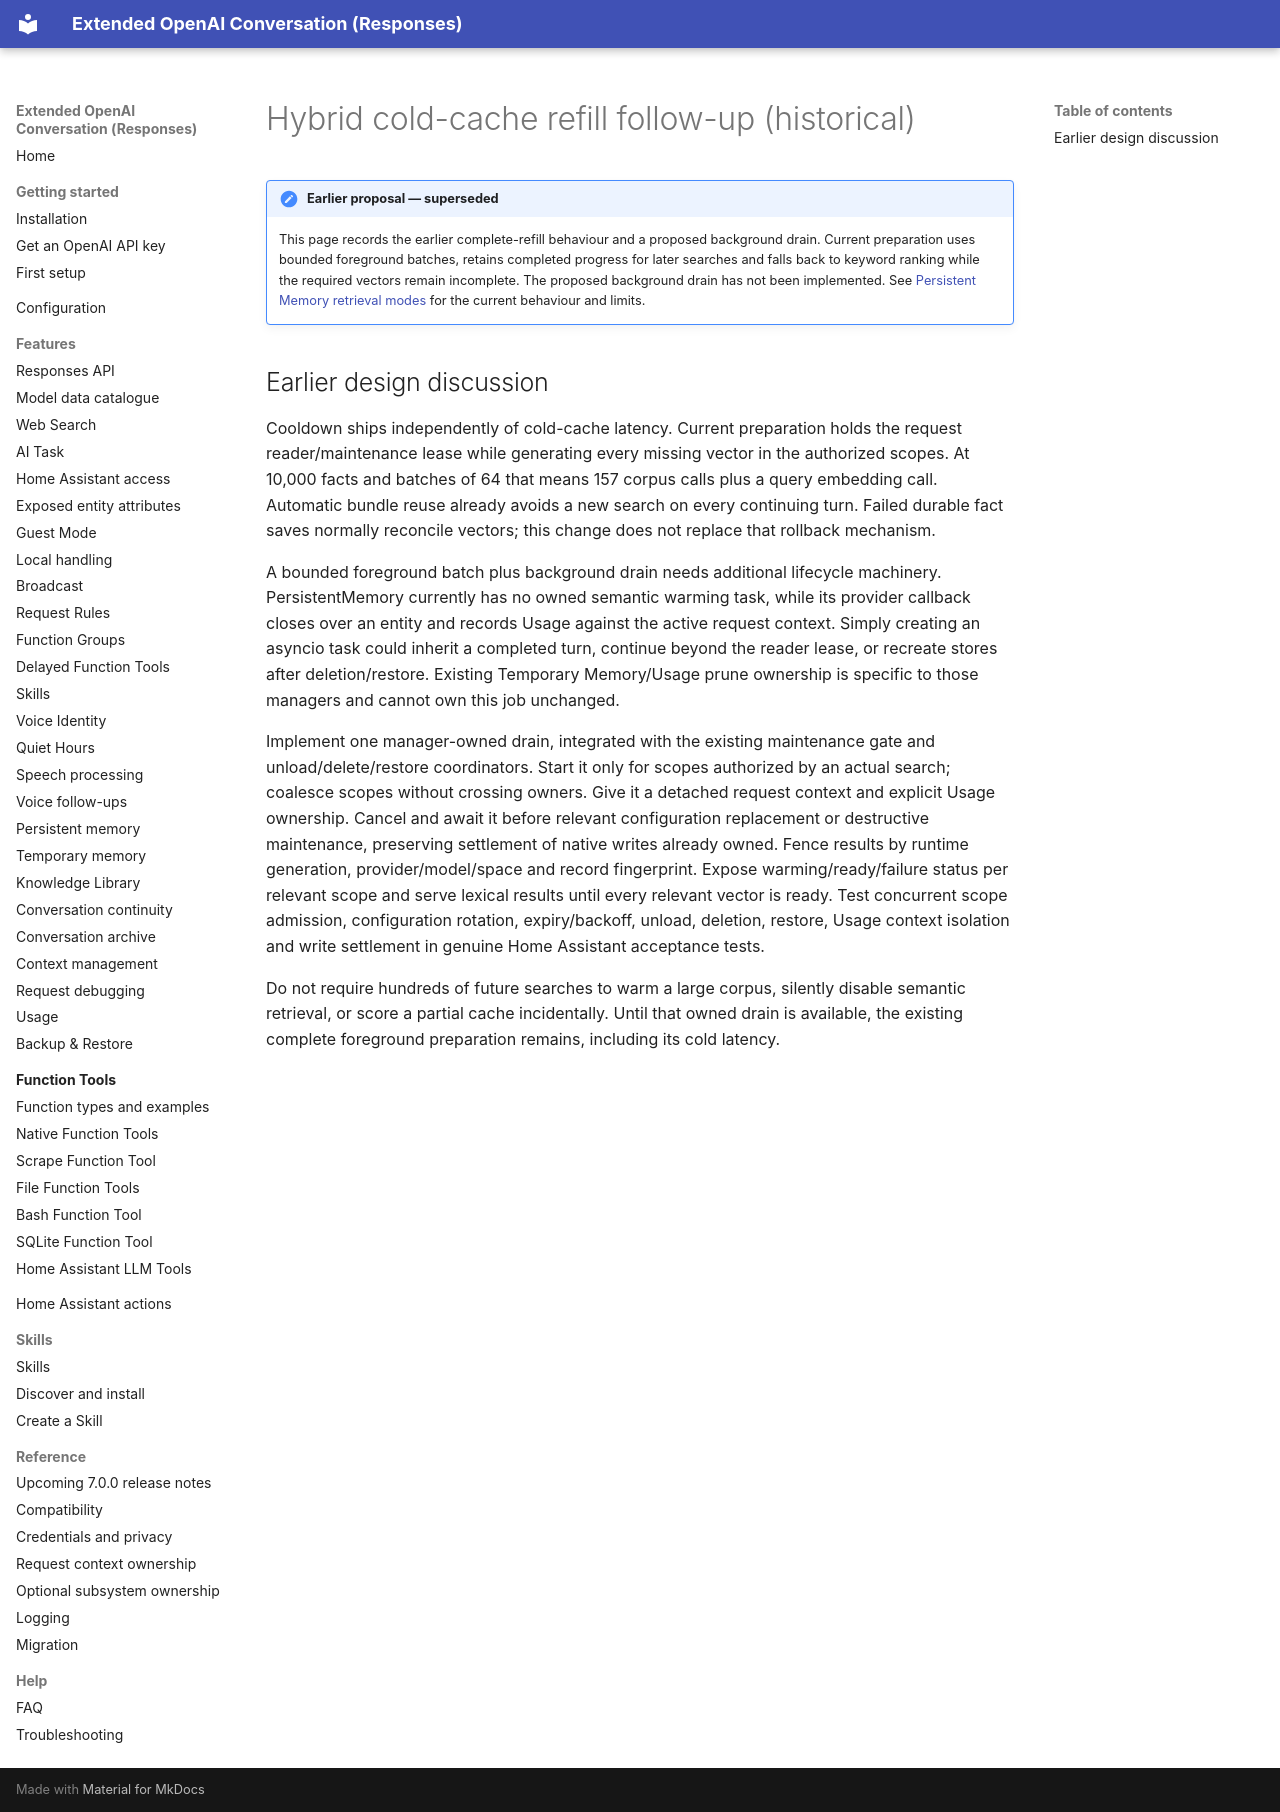

repository: conorod1992/extended_openai_conversation · page: development/hybrid-cold-refill-follow-up/index.html · generator: mkdocs

# Hybrid cold-cache refill follow-up (historical)

!!! note "Earlier proposal — superseded"
    This page records the earlier complete-refill behaviour and a proposed background drain. Current preparation uses bounded foreground batches, retains completed progress for later searches and falls back to keyword ranking while the required vectors remain incomplete. The proposed background drain has not been implemented. See [Persistent Memory retrieval modes](../features/persistent-memory.md#retrieval-modes) for the current behaviour and limits.

## Earlier design discussion

Cooldown ships independently of cold-cache latency. Current preparation holds the request reader/maintenance lease while generating every missing vector in the authorized scopes. At 10,000 facts and batches of 64 that means 157 corpus calls plus a query embedding call. Automatic bundle reuse already avoids a new search on every continuing turn. Failed durable fact saves normally reconcile vectors; this change does not replace that rollback mechanism.

A bounded foreground batch plus background drain needs additional lifecycle machinery. PersistentMemory currently has no owned semantic warming task, while its provider callback closes over an entity and records Usage against the active request context. Simply creating an asyncio task could inherit a completed turn, continue beyond the reader lease, or recreate stores after deletion/restore. Existing Temporary Memory/Usage prune ownership is specific to those managers and cannot own this job unchanged.

Implement one manager-owned drain, integrated with the existing maintenance gate and unload/delete/restore coordinators. Start it only for scopes authorized by an actual search; coalesce scopes without crossing owners. Give it a detached request context and explicit Usage ownership. Cancel and await it before relevant configuration replacement or destructive maintenance, preserving settlement of native writes already owned. Fence results by runtime generation, provider/model/space and record fingerprint. Expose warming/ready/failure status per relevant scope and serve lexical results until every relevant vector is ready. Test concurrent scope admission, configuration rotation, expiry/backoff, unload, deletion, restore, Usage context isolation and write settlement in genuine Home Assistant acceptance tests.

Do not require hundreds of future searches to warm a large corpus, silently disable semantic retrieval, or score a partial cache incidentally. Until that owned drain is available, the existing complete foreground preparation remains, including its cold latency.
